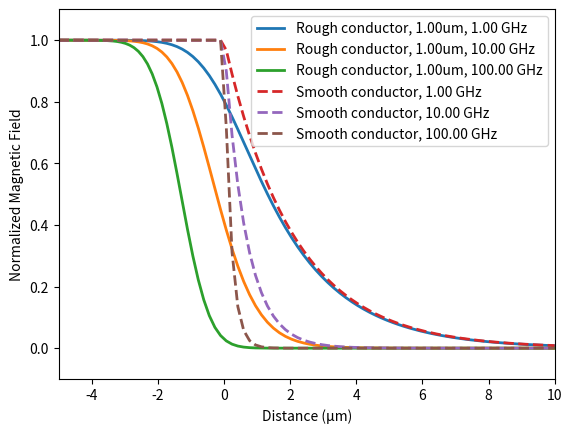
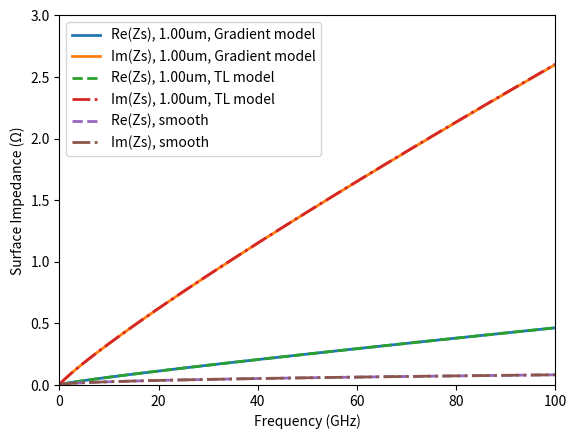
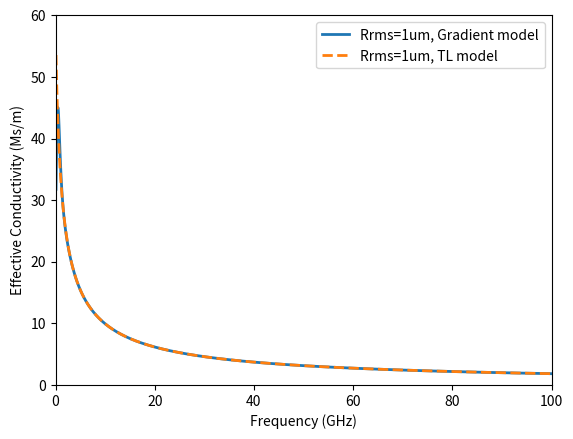
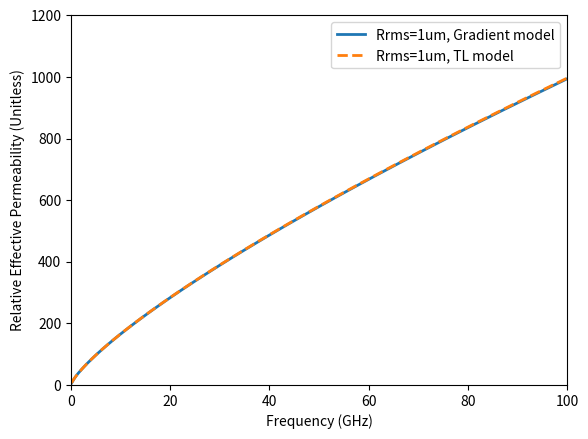
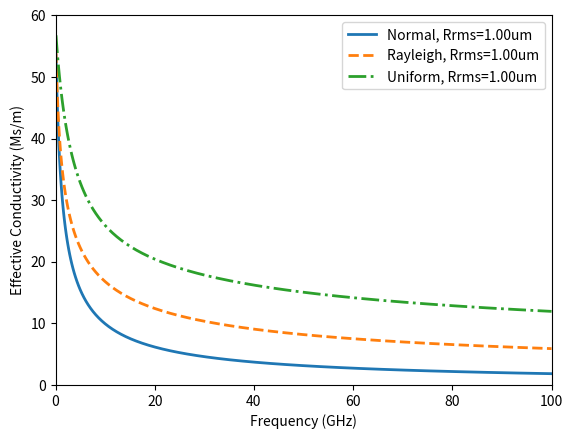
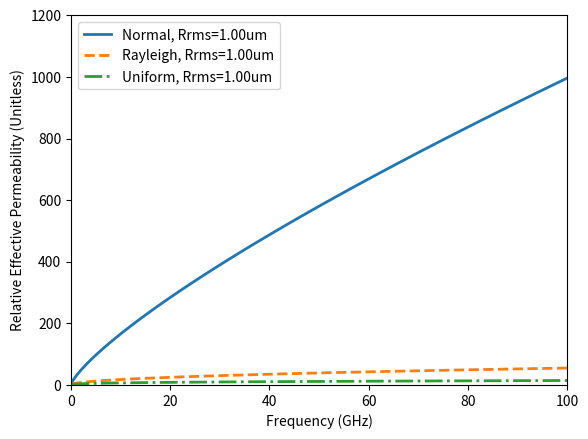
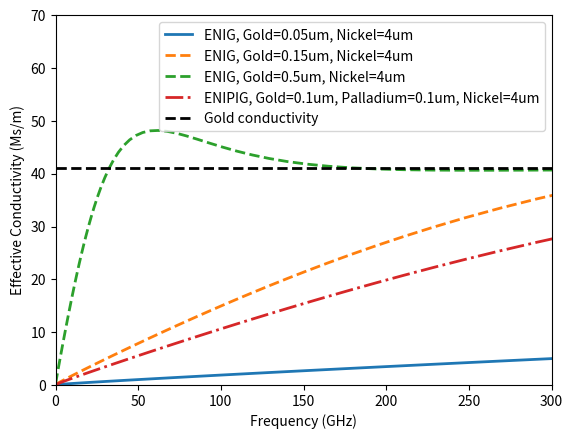
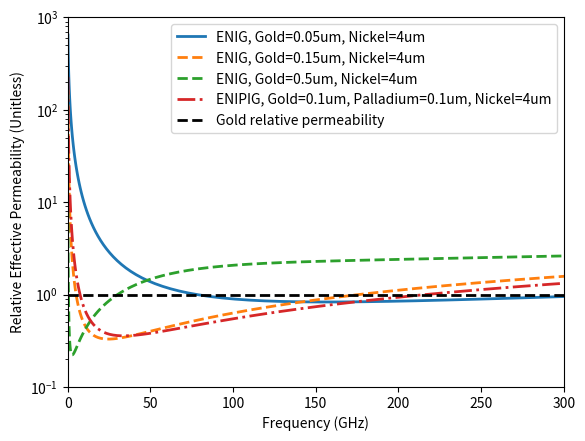

Write the Python code that produced these figures, in order.
"""
[redacted]

A script to compute the surface impedance of a rough interface between a conductor and another material (usually a dielectric).
Also the ability to calculate the surface impedance of multiple stacked thin conductors.

Two approaches are implemented here:
    1. The original Gradient model based on the paper [1] (this is just as reference. Not stable. Don't use!).
    2. The transmission line taper approach, based on the paper [2] (I generalized it to any material property and multiple stacked materials).

NOTE:
 - If you just want to compute the surface impedance, I recommend method [2]. It is more general and you can do more with it.
 - The ODE solver for the gradient model [1] can be unstable, especially for low roughness values. It is also very slow.
 - Imaginary part of the surface impedance with gradient model [1] for small roughness values is unreliable... use method [2] instead.
 - I generalized the method of [2] to allow tapering of everything, i.e., permeability, permittivity, and conductivity.
 - Also, all parameters can be frequency-dependent.
 - I only included some probability distribution functions. You can add more if you want something specific—see the corresponding function below.
 - For method [2], you can also use multiple layers of materials with different permeabilities, permittivities, and conductivities, which use is based on the idea of [3].

References:
[1] G. Gold and K. Helmreich, "A Physical Surface Roughness Model and Its Applications," 
in IEEE Transactions on Microwave Theory and Techniques, vol. 65, no. 10, pp. 3720-3732, 
Oct. 2017, doi: https://doi.org/10.1109/TMTT.2017.2695192.

[2] B. Tegowski, T. Jaschke, A. Sieganschin and A. F. Jacob, 
"A Transmission Line Approach for Rough Conductor Surface Impedance Analysis," 
in IEEE Transactions on Microwave Theory and Techniques, vol. 71, 
no. 2, pp. 471-479, Feb. 2023, doi: https://doi.org/10.1109/TMTT.2022.3206440

[3] G. Gold and K. Helmreich, "Modeling of transmission lines with multiple coated conductors," 
2016 46th European Microwave Conference (EuMC), London, UK, 2016, pp. 635-638, 
doi: https://doi.org/10.1109/EuMC.2016.7824423.

[4] B. Schafsteller, M. Schwaemmlein, M. Rosin, G. Ramos, Z. Hatab, M. E. Gadringer, E. Schlaffer, 
"Investigating the Impact of Final Finishes on the Insertion Loss in As Received and After Aging," 
IMAPSource Proceedings, vol. 2023, no. Symposium. IMAPS - International Microelectronics Assembly 
and Packaging Society, Feb. 29, 2024. doi: https://doi.org/10.4071/001c.94519.

"""

import numpy as np
import scipy
import matplotlib.pyplot as plt

def get_CDF_PDF(x, Rrms, boundary_loc, distribution='norm'):
    """
    Returns the CDF and PDF of the selected probability distribution.

    Args:
        x (float or array): Distance.
        Rrms (float): RMS roughness (standard deviation).
        boundary_loc (float): Boundary location (mean value).
        distribution (str): Probability distribution of the roughness ('norm', 'rayleigh', 'uniform', etc.).

    Returns:
        tuple: CDF and PDF of the specified distribution.
    
    Raises:
        ValueError: If an unknown distribution is specified.
    """
    Rrms = 1e-14 if np.isclose(Rrms, 0, atol=1e-14) else Rrms  # prevent division by zero in the CDFs and PDFs
    
    if distribution == 'norm':
        # https://en.wikipedia.org/wiki/Normal_distribution
        scale = Rrms
        loc = boundary_loc
        CDF = scipy.stats.norm.cdf(x, loc=loc, scale=scale)
        PDF = scipy.stats.norm.pdf(x, loc=loc, scale=scale)
    elif distribution == 'rayleigh':
        # https://en.wikipedia.org/wiki/Rayleigh_distribution
        scale = np.sqrt(2/(4-np.pi))*Rrms
        loc = scale*np.sqrt(np.pi/2) + boundary_loc
        CDF = scipy.stats.rayleigh.cdf(x, loc=loc, scale=scale)
        PDF = scipy.stats.rayleigh.pdf(x, loc=loc, scale=scale)
    elif distribution == 'uniform':
        # https://en.wikipedia.org/wiki/Continuous_uniform_distribution
        a = boundary_loc - 3*Rrms
        b = boundary_loc + 3*Rrms
        scale = 1/np.sqrt(12)*(b - a)
        loc = 0.5*(a + b)
        CDF = scipy.stats.uniform.cdf(x, loc=loc, scale=scale)
        PDF = scipy.stats.uniform.pdf(x, loc=loc, scale=scale)
    # Add more distributions here
    else: 
        raise ValueError(f"Unknown distribution: {distribution}")

    return CDF, PDF

## This is the only function needed for the transmission line method [2] ( in addition to get_CDF_PDF(.) )
def Zs_TL(f, material_properties=None, Rrms=1e-6, boundary_loc=0, recursion_span=None, N=2048, distribution='norm'):
    """
    Computes the surface impedance using the transmission line taper approach [2].
    I updated the procedure to support multiconductor [3], where each boundary has its own roughness.
    
    Args:
        f (float or array): Frequency in Hz.
        
        material_properties (list of dict): Material properties for each boundary. Each dict contain:
        {'sigma': Conductivity,
        'mur': Relative Permeability,
        'er': Relative Permittivity}
        Any property you don't specify will be set to the default value. sigma = 0; mur = 1; er = 1
        Conductivity definition of material proceed definition using relative permittivity. 
        i.e., if you set a value for sigma, any value set for er will be ignored.
        
        Rrms (float or list): RMS roughness (standard deviation) of each boundary.
        boundary_loc (float or list): Boundary location (mean value) of each boundary.
        recursion_span (list of two floats): Range for the recursion (default is [-5*Rrms[0]+boundary_loc[0], 10*Rrms[-1]+boundary_loc[-1]]).
        N (int): Number of points for recursion evaluation (default is 2048).
        distribution (str): Probability distribution of roughness ('norm', 'rayleigh', 'uniform', etc.).

    Returns:
        numpy.ndarray: Surface impedance as a function of frequency.
    """
    # Constants
    mu0 = 4*np.pi*1e-7        # Permeability
    ep0 = 8.854187818814e-12  # Permittivity
    
    Rrms = np.atleast_1d(Rrms)
    boundary_loc = np.atleast_1d(boundary_loc)
    small_number = 1e-14  # this is to deal with cases when Rrms is zero and boundary_loc is zero, Otherwise the recursion bound would be zero.
    recursion_span = [-5*Rrms[0] + boundary_loc[0] - small_number, 10*Rrms[-1] + boundary_loc[-1] + small_number] if recursion_span is None else recursion_span
    
    # Ensure all inputs are arrays of the same length as frequency array
    f = np.atleast_1d(f)
    omega  = 2*np.pi*f
    material_properties = [{'sigma':0, 'mur':1-0j, 'er': None},
                           {'sigma':58e6, 'mur':1-0j, 'er': None}] if material_properties is None else material_properties
    
    # fill in the missing properties not provided by the user
    required_keys = ['sigma', 'mur', 'er']
    default_values = {'sigma': 0, 'mur': 1-0j, 'er': None}
    for material in material_properties:
        for key in required_keys:
          if key not in material:
            material[key] = default_values.get(key, None)
    
    # make frequency dependent
    for material in material_properties:
        material['sigma'] = np.atleast_1d(material['sigma'])*np.ones_like(f)
        material['mur'] = np.atleast_1d(material['mur']).astype(complex)*np.ones_like(f)
        
        # select between sigma or er for defining the permittivity
        if material['er'] is not None:
            material['er'] = np.atleast_1d(material['er']).astype(complex)*np.ones_like(f)
        else:
            material['er'] = 1 - 1j*material['sigma']/omega/ep0
    
    recursion_eval = np.linspace(recursion_span[0], recursion_span[1], N)
    CDF = []
    for r, offset in zip(Rrms, boundary_loc):
        cdf, _ = get_CDF_PDF(recursion_eval, r, offset, distribution=distribution)
        CDF.append(cdf)
        
    Zs = []
    print('TL method running...')
    for idx, w in enumerate(omega):
        
        mmu = mu0*( np.array([(material_properties[inx+1]['mur'][idx] - material_properties[inx]['mur'][idx])*cdf for inx,cdf in enumerate(CDF)]).sum(axis=0) + material_properties[0]['mur'][idx] )
        eep = ep0*( np.array([(material_properties[inx+1]['er'][idx] - material_properties[inx]['er'][idx])*cdf for inx,cdf in enumerate(CDF)]).sum(axis=0) + material_properties[0]['er'][idx] )
        
        gamma = np.sqrt(-w**2*mmu*eep)
        gamma = gamma*np.sign(gamma.real)  # Ensure positive square root
        Z = np.sqrt(mmu/eep)
        Z = Z*np.sign(Z.real)              # Ensure positive square root
        
        gamma = gamma[::-1]  # Reverse recursion order
        Z = Z[::-1]
        delta_L = np.diff(recursion_eval)[::-1]
        delta_L = np.hstack([[delta_L[0]], delta_L])  # Prepend to match length
        Zsi = Z[0]
        for g, z, dl in zip(gamma, Z, delta_L):            
            Zsi = z * (Zsi + z*np.tanh(g*dl)) / (z + Zsi*np.tanh(g*dl))
        Zs.append(Zsi)
        print(f'Frequency solved: {f[idx] * 1e-9:.5f} GHz')

    return np.array(Zs)

## below are all functions needed for the Gradient model [1] ( in addition to get_CDF_PDF(.) )
def conductivity(x, sigma1=0, sigma2=58e6, Rrms=1e-6, distribution='norm'):
    """
    Computes the conductivity profile as a function of distance from a given CDF and PDF.

    Args:
        x (float or array): Distance.
        sigma1 (float): Conductivity of the first medium (default is 0 S/m).
        sigma2 (float): Conductivity of the second medium (default is 58e6 S/m).
        Rrms (float): RMS roughness (standard deviation).
        distribution (str): Probability distribution of the roughness ('norm', 'rayleigh', 'uniform', etc.).

    Returns:
        tuple: Conductivity and its differential as functions of distance.
    """
    CDF, PDF = get_CDF_PDF(x, Rrms, 0, distribution)
    sigma = (sigma2 - sigma1)*CDF + sigma1
    sigma_diff = (sigma2 - sigma1)*PDF
    return sigma, sigma_diff

def diff_eq(x, B, *args):
    """
    Differential equation describing B-fields in a conductor based on the gradient model [1]. 
    This function is solved by scipy.integrate.solve_ivp().

    Args:
        x (float): Current position in the integration.
        B (array): Array of B-field values.
        *args: Additional arguments passed to the function (frequency, conductivities, RMS roughness, distribution).

    Returns:
        list: Differential values for B-field.
    """
    f      = args[0]   # Frequency in Hz
    sigma1 = args[1]   # Conductivity of the first medium (S/m)
    sigma2 = args[2]   # Conductivity of the second medium (S/m)
    Rrms   = args[3]   # RMS roughness (standard deviation)
    distribution = args[4]  # Probability distribution of the roughness
    
    sigma, sigma_diff = conductivity(x, sigma1, sigma2, Rrms, distribution)
    
    mu0 = 4*np.pi*1e-7
    omega = 2*np.pi*f
    k = 1j*omega*mu0

    B_diff = B[1]
    B_diff_diff = sigma_diff/(sigma + np.finfo(float).eps)*B[1] + sigma*k*B[0]  # eps to avoid dividing by zero
    
    return [B_diff, B_diff_diff]

def Zs_B_gradient_model(f, sigma1=0, sigma2=58e6, Rrms=1e-6, integration_span=None, N=128, distribution='norm'):
    """
    Solves for the surface impedance and magnetic fields (normalized) of an interface between 
    a rough conductor and another material using the gradient model [1].

    Args:
        f (float or array): Frequency in Hz.
        sigma1 (float or array): Conductivity of the first medium (default is 0 S/m).
        sigma2 (float or array): Conductivity of the second medium (default is 58e6 S/m).
        Rrms (float): RMS roughness (standard deviation).
        integration_span (list of two floats): Range of integration (default is [-5*Rrms, 10*Rrms]).
        N (int): Number of points for integration (default is 128).
        distribution (str): Probability distribution of roughness ('norm', 'rayleigh', 'uniform', etc.).

    Returns:
        tuple: Surface impedance (1D array matching frequency) and magnetic field (2D array: freq_length x N).
    """
    mu0 = 4*np.pi*1e-7         # Permeability
    ep0 = 8.854187818814e-12   # Permittivity

    def gamma(f, sigma):
        # calculates the propagation constant in a conductor with conductivity sigma.
        omega = 2*np.pi*f
        ep = ep0 - 1j*sigma/omega
        val = omega*np.sqrt(-mu0*ep)
        return val*np.sign(val.real)  # Ensure positive square root
    
    use_smooth_model = False
    if Rrms < 0.0001e-6:
        use_smooth_model = True
        print('Rrms too small for ODE solver... using smooth model.')
    
    f = np.atleast_1d(f)
    sigma1 = np.atleast_1d(sigma1)*np.ones_like(f)
    sigma2 = np.atleast_1d(sigma2)*np.ones_like(f)
    
    integration_span = [-5*Rrms, 10*Rrms] if integration_span is None else integration_span
    integration_span = integration_span if integration_span[0] > integration_span[1] else integration_span[::-1]  # flip to match initial values
    
    # Gaussian Quadrature for accurate integration
    integration_eval, integration_weights = np.polynomial.legendre.leggauss(N)
    rescale_nodes  = lambda x, a, b: 0.5*(b - a)*x + 0.5*(b + a)
    rescale_weight = lambda w, a, b: 0.5*(b - a)*w
    integration_eval    = rescale_nodes(integration_eval, integration_span[0], integration_span[1])
    integration_weights = rescale_weight(integration_weights, integration_span[0], integration_span[1])
    
    BB = []
    ZZs = []
    print('Gradient method running...')
    for ff, sig1, sig2 in zip(f, sigma1, sigma2):
        if not use_smooth_model:
            # Solve ODE
            initial_values = [np.exp(-gamma(ff, sig2)*integration_span[0]), 
                              -gamma(ff, sig2)*np.exp(-gamma(ff, sig2)*integration_span[0])]
            
            sol = scipy.integrate.solve_ivp(fun=diff_eq, t_span=integration_span, 
                            y0=initial_values, method='DOP853', 
                            t_eval=integration_eval,
                            args=[ff, sig1, sig2, Rrms, distribution],
                            rtol=1e-8, atol=1e-12)  # change the tolerance for faster integration
            
            B = sol.y[0]/max(abs(sol.y[0]))  # Normalized
            B_diff = sol.y[1]/max(abs(sol.y[0]))
            J = B_diff/mu0
            omega = 2*np.pi*ff
            Zs = -1j*omega*np.sum(B*integration_weights)/np.sum(J*integration_weights)
        else:
            # Use smooth model
            omega = 2*np.pi*ff
            Zs = (1 + 1j)*np.sqrt(omega*mu0/(2*sig2))
            B = np.exp(-gamma(ff, sig2)*np.heaviside(integration_eval, 1)*integration_eval)
            B = B/max(abs(B))
        BB.append(B[::-1])
        ZZs.append(Zs)
        print(f'Frequency solved: {ff*1e-9:.5f} GHz')

    return np.array(ZZs), np.array(BB), integration_eval[::-1]


if __name__ == '__main__':
    # useful functions
    c0 = 299792458   # speed of light in vacuum (m/s)
    mag2db = lambda x: 20*np.log10(abs(x))
    db2mag = lambda x: 10**(x/20)
    gamma2ereff = lambda x,f: -(c0/2/np.pi/f*x)**2
    ereff2gamma = lambda x,f: 2*np.pi*f/c0*np.sqrt(-(x-1j*np.finfo(float).eps))  # eps to ensure positive square-root
    gamma2dbmm  = lambda x: mag2db(np.exp(x.real*1e-3))  # losses dB/mm
    gamma2dbcm  = lambda x: mag2db(np.exp(x.real*1e-2))  # losses dB/cm
    time2distance = lambda x,er: x*c0/np.sqrt(er.real)
    Zsmooth = lambda f, sigma, mur: (1 + 1j)*np.sqrt(2*np.pi*f*mu0*mur/(2*sigma))
    
    
    mu0 = 4*np.pi*1e-7       # Permeability
    ep0 = 8.854187818814e-12 # Permittivity
    
    # frequency grid
    f   = np.logspace(-1, 2, 100)*1e9
    
    # Rough conductor (normal distribution)  
    Rrms = 1e-6  # roughness RMS value (standard deviation)
    Zs_rough_grad, B_rough, x = Zs_B_gradient_model(f, sigma1=0, sigma2=58e6, N=128, distribution='norm',
                                                    Rrms=Rrms, integration_span=[-5*Rrms, 10*Rrms])
    # Smooth conductor  
    Zs_smooth, B_smooth, x = Zs_B_gradient_model(f, sigma1=0, sigma2=58e6, N=128, distribution='norm', 
                                                Rrms=0, integration_span=[-5*Rrms, 10*Rrms])
    
    # TL model
    material_properties = [{'sigma': 0}, {'sigma': 58e6}]
    Zs_rough_TL = Zs_TL(f, material_properties, Rrms=Rrms, boundary_loc=0, distribution='norm')
    
    # Plot normalized magnetic field magnitude
    plt.figure()
    for ff in [1e9, 10e9, 100e9]:
        idx = np.isclose(f, ff).nonzero()[0][0]
        plt.plot(x*1e6, abs(B_rough[idx]), lw=2, label=f'Rough conductor, {Rrms*1e6:.2f}um, {ff*1e-9:.2f} GHz')
    
    for ff in [1e9, 10e9, 100e9]:
        idx = np.isclose(f, ff).nonzero()[0][0]
        plt.plot(x*1e6, abs(B_smooth[idx]), '--', lw=2, label=f'Smooth conductor, {ff*1e-9:.2f} GHz')
    plt.legend()
    plt.xlabel('Distance (µm)')
    plt.ylabel('Normalized Magnetic Field')
    plt.ylim([-0.1, 1.1])
    plt.xlim([-5, 10])

    # Plot surface impedance
    plt.figure()
    plt.plot(f*1e-9, Zs_rough_grad.real, lw=2, label=f'Re(Zs), {Rrms*1e6:.2f}um, Gradient model')
    plt.plot(f*1e-9, Zs_rough_grad.imag, lw=2, label=f'Im(Zs), {Rrms*1e6:.2f}um, Gradient model')
    plt.plot(f*1e-9, Zs_rough_TL.real, '--', lw=2, label=f'Re(Zs), {Rrms*1e6:.2f}um, TL model')
    plt.plot(f*1e-9, Zs_rough_TL.imag, '-.', lw=2, label=f'Im(Zs), {Rrms*1e6:.2f}um, TL model')
    plt.plot(f*1e-9, Zs_smooth.real, '--', lw=2, label='Re(Zs), smooth')
    plt.plot(f*1e-9, Zs_smooth.imag, '-.', lw=2, label='Im(Zs), smooth')
    plt.legend()
    plt.xlabel('Frequency (GHz)')
    plt.ylabel('Surface Impedance (Ω)')
    plt.xlim([0, 100])
    plt.ylim([0, 3])
    
    ## Calculate and plot effective conductivity and permeability
    sigma_copper = 58e6
    # Gradient Model
    sigma_eff_grad = sigma_copper*(Zs_smooth.real/Zs_rough_grad.real)**2
    mur_eff_grad   = (Zs_rough_grad.imag/Zs_smooth.real)**2
    # TL Model
    sigma_eff_TL = sigma_copper*(Zs_smooth.real/Zs_rough_TL.real)**2
    mur_eff_TL   = (Zs_rough_TL.imag/Zs_smooth.real)**2

    # Plot effective conductivity
    plt.figure()
    plt.plot(f*1e-9, sigma_eff_grad/1e6, lw=2, label='Rrms=1um, Gradient model')
    plt.plot(f*1e-9, sigma_eff_TL/1e6, '--', lw=2, label='Rrms=1um, TL model')
    plt.xlabel('Frequency (GHz)')
    plt.ylabel('Effective Conductivity (Ms/m)')
    plt.xlim([0, 100])
    plt.ylim([0, 60])
    plt.legend()

    # Plot relative effective permeability
    plt.figure()
    plt.plot(f*1e-9, mur_eff_grad, lw=2, label='Rrms=1um, Gradient model')
    plt.plot(f*1e-9, mur_eff_TL, '--', lw=2, label='Rrms=1um, TL model')
    plt.xlabel('Frequency (GHz)')
    plt.ylabel('Relative Effective Permeability (Unitless)')
    plt.xlim([0, 100])
    plt.ylim([0, 1200])
    plt.legend()
    
    ## Example of other distributions
    Rrms = 1e-6 
    material_properties = [{'sigma': 0}, {'sigma': 58e6}]
    Zs_norm = Zs_TL(f, material_properties, Rrms=Rrms, boundary_loc=0, distribution='norm')
    Zs_rayleigh = Zs_TL(f, material_properties, Rrms=Rrms, boundary_loc=0, distribution='rayleigh')
    Zs_uniform  = Zs_TL(f, material_properties, Rrms=Rrms, boundary_loc=0, distribution='uniform')
    sigma_copper = 58e6
    # Normal
    sigma_eff_norm = sigma_copper*(Zs_smooth.real/Zs_norm.real)**2
    mur_eff_norm   = (Zs_norm.imag/Zs_smooth.real)**2
    # Rayleigh
    sigma_eff_rayleigh = sigma_copper*(Zs_smooth.real/Zs_rayleigh.real)**2
    mur_eff_rayleigh   = (Zs_rayleigh.imag/Zs_smooth.real)**2
    # Uniform
    sigma_eff_uniform = sigma_copper*(Zs_smooth.real/Zs_uniform.real)**2
    mur_eff_uniform   = (Zs_uniform.imag/Zs_smooth.real)**2

    # Plot effective conductivity
    plt.figure()
    plt.plot(f*1e-9, sigma_eff_norm/1e6, lw=2, label=f'Normal, Rrms={Rrms*1e6:.2f}um ')
    plt.plot(f*1e-9, sigma_eff_rayleigh/1e6, '--', lw=2, label=f'Rayleigh, Rrms={Rrms*1e6:.2f}um')
    plt.plot(f*1e-9, sigma_eff_uniform/1e6, '-.', lw=2, label=f'Uniform, Rrms={Rrms*1e6:.2f}um')
    plt.xlabel('Frequency (GHz)')
    plt.ylabel('Effective Conductivity (Ms/m)')
    plt.xlim([0, 100])
    plt.ylim([0, 60])
    plt.legend()

    # Plot relative effective permeability
    plt.figure()
    plt.plot(f*1e-9, mur_eff_norm, lw=2, label=f'Normal, Rrms={Rrms*1e6:.2f}um ')
    plt.plot(f*1e-9, mur_eff_rayleigh, '--', lw=2, label=f'Rayleigh, Rrms={Rrms*1e6:.2f}um')
    plt.plot(f*1e-9, mur_eff_uniform, '-.', lw=2, label=f'Uniform, Rrms={Rrms*1e6:.2f}um')
    plt.xlabel('Frequency (GHz)')
    plt.ylabel('Relative Effective Permeability (Unitless)')
    plt.xlim([0, 100])
    plt.ylim([0, 1200])
    plt.legend()
    
    ## Example of multiple stacked thin conductors, e.g., surface finish on PCB
    # see the paper [4] for effects of surface finish on losses on transmission line
    # in the example below the roughness is very small, near flat. I'm just using 5nm for the sake of including roughness effects.
    
    # ENIG example: Air-Gold-Nickel-Copper
    # thicknesses (first and last materials are base and assumed they extend to infinity):
        # Gold: 0.05um
        # Nickel: 4um
        
    # ENIPIG example: Air-Gold-Palladium-Nickel-Copper
    # thicknesses: 
        # Gold: 0.1um
        # Palladium: 0.1um
        # Nickel: 4um
    
    # For the material electrical properties, just google them (e.g., wikipedia)
    # Air: sigma = 0; mur = 1
    # Gold: sigma = 41.1e6 S/m; mur = 1
    # Palladium: sigma = 10e6 S/m; mur = 1
    # Nickel: sigma = 14.3e6 S/m; mur = 350
    # Copper: sigma = 58e6 S/m; mur = 1
    
    f = np.logspace(-1, 2.5, 100)*1e9  # frequency grid... up to roughly 300GHz

    # materials with mur=1 are default values in the function and thus not defined explicitly.
    # ENIG with thickness as given in [4]
    material_properties = [{'sigma': 0},  # air
                           {'sigma': 41.1e6},   # gold
                           {'sigma': 14.3e6, 'mur': 350},  # nickel
                           {'sigma': 58e6}  # copper
                           ]
    roughness = [5e-9]*(len(material_properties)-1)  # 5nm RMS roughness at each boundary
    thickness = [0, 0.05e-6, 4e-6]  # last one not mentioned as it is assumed infinity
    boundary_loc = np.cumsum(thickness)
    Zs_enig = Zs_TL(f, material_properties, Rrms=roughness, boundary_loc=boundary_loc)
    
    # ENIG with a thicker gold layer 0.15um
    material_properties = [{'sigma': 0},   # air
                           {'sigma': 41.1e6},   # gold
                           {'sigma': 14.3e6, 'mur': 350}, # nickel
                           {'sigma': 58e6}  # copper
                           ]
    roughness = [5e-9]*(len(material_properties)-1)  # 5nm RMS roughness at each boundary
    thickness = [0, 0.15e-6, 4e-6]  # last one not mentioned as it is assumed infinity
    boundary_loc = np.cumsum(thickness)
    Zs_enig_thick_gold = Zs_TL(f, material_properties, Rrms=roughness, boundary_loc=boundary_loc)
    
    # ENIG with even thicker gold layer 0.5um
    material_properties = [{'sigma': 0},   # air
                           {'sigma': 41.1e6},   # gold
                           {'sigma': 14.3e6, 'mur': 350}, # nickel
                           {'sigma': 58e6}  # copper
                           ]
    roughness = [5e-9]*(len(material_properties)-1)  # 5nm RMS roughness at each boundary
    thickness = [0, 0.5e-6, 4e-6]  # last one not mentioned as it is assumed infinity
    boundary_loc = np.cumsum(thickness)
    Zs_enig_thick_gold2 = Zs_TL(f, material_properties, Rrms=roughness, boundary_loc=boundary_loc)
    
    # ENIPIG with thickness as given in [4]
    material_properties = [{'sigma': 0},   # air
                           {'sigma': 41.1e6},   # gold
                           {'sigma': 10e6},   # palladium
                           {'sigma': 14.3e6, 'mur': 350},   # nickel
                           {'sigma': 58e6}   # copper
                           ]
    roughness = [5e-9]*(len(material_properties)-1)  # 5nm RMS roughness at each boundary
    thickness = [0, 0.1e-6, 0.1e-6, 4e-6]  # last one not mentioned as it is assumed infinity
    boundary_loc = np.cumsum(thickness)
    Zs_enipig = Zs_TL(f, material_properties, Rrms=roughness, boundary_loc=boundary_loc)
    
    sigma_copper = 58e6
    Zs_smooth = Zsmooth(f, sigma_copper, 1)
    # ENIG
    sigma_eff_enig = sigma_copper*(Zs_smooth.real/Zs_enig.real)**2
    mur_eff_enig   = (Zs_enig.imag/Zs_smooth.real)**2
    
    # ENIG with thicker gold layer 0.15um
    sigma_eff_enig_thick_gold = sigma_copper*(Zs_smooth.real/Zs_enig_thick_gold.real)**2
    mur_eff_enig_thick_gold   = (Zs_enig_thick_gold.imag/Zs_smooth.real)**2
    
    # ENIG with even thicker gold layer 0.5um
    sigma_eff_enig_thick_gold2 = sigma_copper*(Zs_smooth.real/Zs_enig_thick_gold2.real)**2
    mur_eff_enig_thick_gold2   = (Zs_enig_thick_gold2.imag/Zs_smooth.real)**2
    
    # ENIPIG
    sigma_eff_enipig = sigma_copper*(Zs_smooth.real/Zs_enipig.real)**2
    mur_eff_enipig   = (Zs_enipig.imag/Zs_smooth.real)**2
    
    # Plot effective conductivity
    plt.figure()
    plt.plot(f*1e-9, sigma_eff_enig/1e6, lw=2, label='ENIG, Gold=0.05um, Nickel=4um')
    plt.plot(f*1e-9, sigma_eff_enig_thick_gold/1e6, '--', lw=2, label='ENIG, Gold=0.15um, Nickel=4um')
    plt.plot(f*1e-9, sigma_eff_enig_thick_gold2/1e6, '--', lw=2, label='ENIG, Gold=0.5um, Nickel=4um')
    plt.plot(f*1e-9, sigma_eff_enipig/1e6, '-.', lw=2, label='ENIPIG, Gold=0.1um, Palladium=0.1um, Nickel=4um')
    plt.hlines(41.1, min(f)*1e-9, max(f)*1e-9, lw=2, linestyles='--', color='black', label='Gold conductivity')
    plt.xlabel('Frequency (GHz)')
    plt.ylabel('Effective Conductivity (Ms/m)')
    plt.xlim([0, 300])
    plt.ylim([0, 70])
    plt.legend(loc='upper right')

    # Plot relative effective permeability
    plt.figure()
    plt.semilogy(f*1e-9, mur_eff_enig, lw=2, label='ENIG, Gold=0.05um, Nickel=4um')
    plt.semilogy(f*1e-9, mur_eff_enig_thick_gold, '--', lw=2, label='ENIG, Gold=0.15um, Nickel=4um')
    plt.semilogy(f*1e-9, mur_eff_enig_thick_gold2, '--', lw=2, label='ENIG, Gold=0.5um, Nickel=4um')
    plt.semilogy(f*1e-9, mur_eff_enipig, '-.', lw=2, label='ENIPIG, Gold=0.1um, Palladium=0.1um, Nickel=4um')
    plt.hlines(1, min(f)*1e-9, max(f)*1e-9, lw=2, linestyles='--', color='black', label='Gold relative permeability')
    plt.xlabel('Frequency (GHz)')
    plt.ylabel('Relative Effective Permeability (Unitless)')
    plt.xlim([0, 300])
    plt.ylim([1e-1, 1e3])
    plt.legend()


    plt.show()
    # EOF
